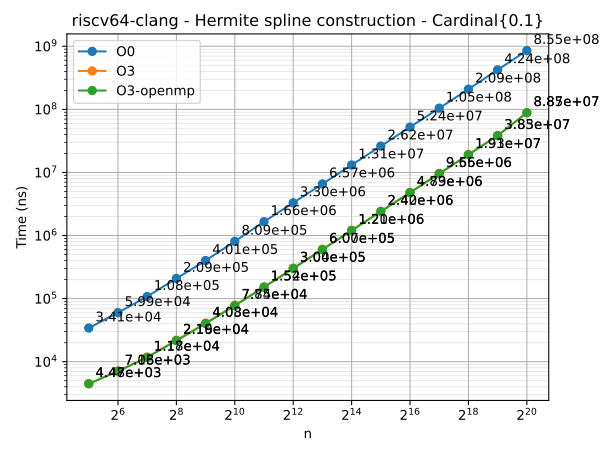

Source data for this figure (header and first rows):
n	series	time
32	O0	34145
64	O0	59868
128	O0	107912
256	O0	208737
512	O0	401164
1024	O0	808634
2048	O0	1659118
4096	O0	3301118
8192	O0	6574750
16384	O0	13125321
32768	O0	26209650
65536	O0	52436879
131072	O0	104531955
262144	O0	209138625
524288	O0	423885628
1048576	O0	855264359
32	O3	4480
64	O3	7131
128	O3	11828
256	O3	21934
512	O3	40818
1024	O3	78547
2048	O3	153604
4096	O3	304268
8192	O3	606506
16384	O3	1210816
32768	O3	2422725
65536	O3	4831447
131072	O3	9645900
262144	O3	19272884
524288	O3	38465010
1048576	O3	88677675
32	O3-openmp	4466
64	O3-openmp	7056
128	O3-openmp	11686
256	O3-openmp	21560
512	O3-openmp	40250
1024	O3-openmp	77373
2048	O3-openmp	151693
4096	O3-openmp	300400
8192	O3-openmp	599934
16384	O3-openmp	1202349
32768	O3-openmp	2402034
65536	O3-openmp	4788170
131072	O3-openmp	9564556
262144	O3-openmp	19118702
524288	O3-openmp	38328913
1048576	O3-openmp	88460624
